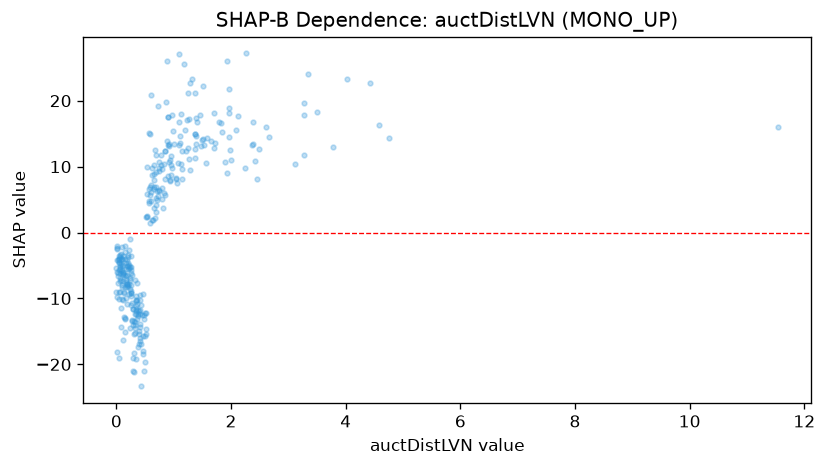

The file beside this chart, header and first rows:
feature_value, shap_value
1.477, 13.1
0.636, 1.869
0.348, -11.89
0.802, 5.065
0.167, -4.68
0.235, -0.9708
2.125, 17.75
0.686, 4.159
1.142, 8.145
0.096, -8
0.342, -11.6
0.178, -4.236
0.696, 3.076
0.223, -5.437
0.15, -2.04
0.02, -2.086
0.593, 1.386
2.0, 11.05
0.969, 9.823
0.15, -2.909
0.681, 2.191
0.35, -10.23
3.775, 13.01
0.068, -5.593
4.43, 22.7
0.929, 7.899
0.238, -8.634
1.893, 10.66
2.492, 12.6
0.123, -6.171
0.875, 13.91
0.199, -3.468
0.695, 5.189
0.494, -15.68
1.138, 9.7
0.078, -5.91
0.18, -6.496
0.153, -6.483
0.275, -6.384
0.163, -5.551
0.353, -13.05
0.542, 2.582
0.209, -3.665
0.406, -11.74
1.39, 17.34
2.614, 16.05
0.297, -11.66
0.912, 10.65
2.424, 10.81
0.098, -4.085
0.605, 4.751
0.398, -15
1.243, 21.19
3.274, 11.8
3.267, 17.85
0.179, -7.831
0.259, -9.188
3.501, 18.3
0.188, -7.94
0.588, 5.674
... 269 more rows
